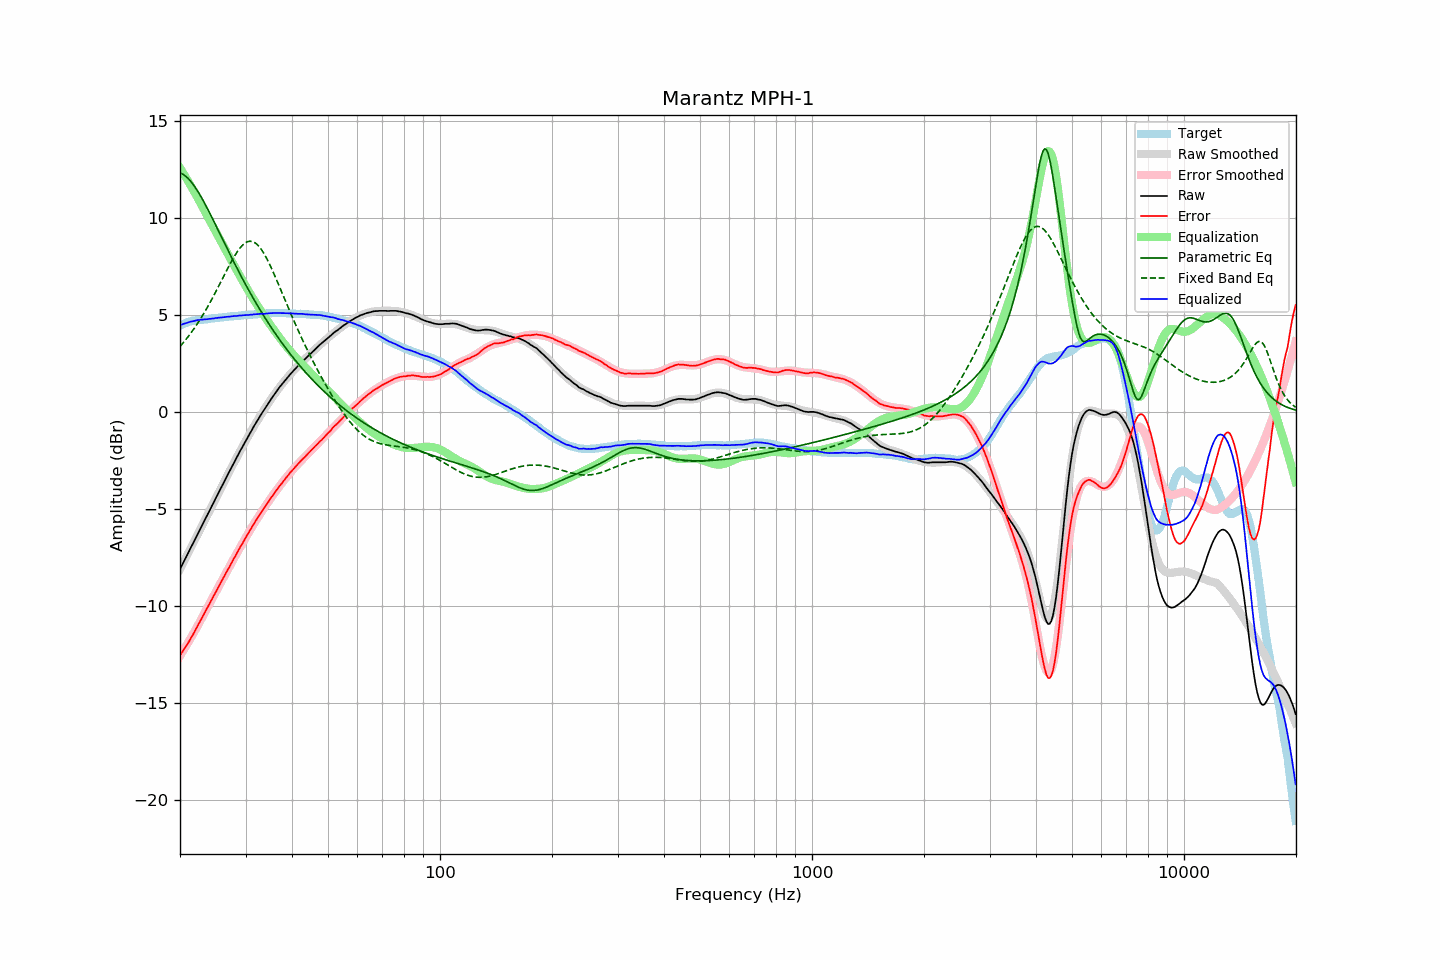

Values plotted in this chart, from the file beside it:
frequency, raw, error, smoothed, error_smoothed, equalization, parametric_eq, fixed_band_eq, equalized_raw, equalized_smoothed, target
20.00, -8.11, -12.56, -8.11, -12.58, 12.58, 12.32, 3.37, 4.47, 4.47, 4.45
20.20, -7.95, -12.44, -7.95, -12.45, 12.45, 12.29, 3.46, 4.50, 4.50, 4.49
20.40, -7.78, -12.30, -7.78, -12.31, 12.31, 12.24, 3.56, 4.54, 4.53, 4.53
20.61, -7.62, -12.18, -7.62, -12.18, 12.18, 12.18, 3.66, 4.55, 4.56, 4.55
20.81, -7.46, -12.05, -7.46, -12.04, 12.04, 12.12, 3.76, 4.58, 4.58, 4.60
21.02, -7.29, -11.92, -7.29, -11.90, 11.90, 12.04, 3.87, 4.61, 4.61, 4.63
21.23, -7.13, -11.78, -7.13, -11.76, 11.76, 11.95, 3.98, 4.63, 4.63, 4.65
21.44, -6.96, -11.63, -6.96, -11.62, 11.62, 11.85, 4.09, 4.66, 4.66, 4.67
21.66, -6.80, -11.49, -6.80, -11.47, 11.47, 11.75, 4.20, 4.67, 4.68, 4.69
21.87, -6.64, -11.34, -6.63, -11.33, 11.33, 11.63, 4.32, 4.69, 4.70, 4.70
22.09, -6.47, -11.19, -6.47, -11.18, 11.18, 11.51, 4.44, 4.71, 4.71, 4.72
22.31, -6.30, -11.03, -6.30, -11.03, 11.03, 11.38, 4.57, 4.74, 4.73, 4.73
22.54, -6.14, -10.88, -6.14, -10.88, 10.88, 11.24, 4.70, 4.74, 4.74, 4.74
22.76, -5.97, -10.72, -5.97, -10.72, 10.72, 11.10, 4.83, 4.76, 4.75, 4.75
22.99, -5.81, -10.56, -5.81, -10.57, 10.57, 10.96, 4.96, 4.76, 4.76, 4.75
23.22, -5.64, -10.40, -5.64, -10.41, 10.41, 10.80, 5.10, 4.77, 4.77, 4.76
23.45, -5.48, -10.25, -5.48, -10.25, 10.25, 10.65, 5.24, 4.78, 4.78, 4.77
23.69, -5.32, -10.10, -5.31, -10.10, 10.10, 10.49, 5.39, 4.78, 4.78, 4.78
23.92, -5.15, -9.93, -5.15, -9.94, 9.94, 10.33, 5.53, 4.80, 4.79, 4.79
24.16, -4.99, -9.79, -4.98, -9.79, 9.79, 10.17, 5.68, 4.80, 4.80, 4.80
24.40, -4.82, -9.64, -4.82, -9.63, 9.63, 10.00, 5.84, 4.81, 4.81, 4.82
24.65, -4.66, -9.48, -4.66, -9.48, 9.48, 9.83, 5.99, 4.82, 4.82, 4.82
24.89, -4.49, -9.32, -4.49, -9.32, 9.32, 9.66, 6.15, 4.84, 4.83, 4.83
25.14, -4.33, -9.17, -4.33, -9.17, 9.17, 9.49, 6.31, 4.84, 4.84, 4.84
25.39, -4.16, -9.01, -4.16, -9.02, 9.02, 9.32, 6.47, 4.86, 4.85, 4.85
25.65, -4.00, -8.87, -4.00, -8.86, 8.86, 9.15, 6.64, 4.86, 4.86, 4.87
25.91, -3.84, -8.71, -3.84, -8.71, 8.71, 8.98, 6.80, 4.87, 4.87, 4.87
26.16, -3.68, -8.55, -3.67, -8.56, 8.56, 8.81, 6.96, 4.88, 4.88, 4.88
26.43, -3.51, -8.40, -3.51, -8.40, 8.40, 8.64, 7.13, 4.89, 4.89, 4.89
26.69, -3.35, -8.24, -3.35, -8.25, 8.25, 8.47, 7.29, 4.90, 4.90, 4.89
26.96, -3.19, -8.10, -3.19, -8.10, 8.10, 8.30, 7.45, 4.91, 4.91, 4.91
27.23, -3.03, -7.95, -3.03, -7.95, 7.95, 8.14, 7.61, 4.91, 4.92, 4.92
27.50, -2.87, -7.80, -2.87, -7.79, 7.79, 7.97, 7.76, 4.92, 4.92, 4.93
27.77, -2.71, -7.64, -2.71, -7.64, 7.64, 7.80, 7.90, 4.94, 4.93, 4.93
28.05, -2.55, -7.50, -2.55, -7.49, 7.49, 7.64, 8.05, 4.94, 4.94, 4.95
28.33, -2.40, -7.34, -2.40, -7.34, 7.34, 7.48, 8.18, 4.95, 4.95, 4.95
28.62, -2.24, -7.20, -2.24, -7.19, 7.19, 7.32, 8.30, 4.95, 4.96, 4.95
28.90, -2.08, -7.04, -2.08, -7.05, 7.05, 7.16, 8.41, 4.97, 4.96, 4.96
29.19, -1.93, -6.89, -1.93, -6.90, 6.90, 7.00, 8.51, 4.97, 4.97, 4.96
29.48, -1.78, -6.77, -1.78, -6.75, 6.75, 6.84, 8.60, 4.97, 4.98, 4.99
29.78, -1.62, -6.61, -1.62, -6.61, 6.61, 6.69, 8.67, 4.99, 4.98, 4.99
30.08, -1.47, -6.47, -1.47, -6.46, 6.46, 6.53, 8.73, 4.99, 4.99, 4.99
30.38, -1.32, -6.31, -1.32, -6.32, 6.32, 6.38, 8.77, 5.00, 5.00, 4.99
30.68, -1.18, -6.19, -1.18, -6.18, 6.18, 6.23, 8.79, 5.00, 5.00, 5.01
30.99, -1.03, -6.04, -1.03, -6.04, 6.04, 6.08, 8.80, 5.01, 5.01, 5.01
31.30, -0.89, -5.91, -0.89, -5.91, 5.91, 5.94, 8.78, 5.01, 5.02, 5.02
31.61, -0.74, -5.76, -0.75, -5.77, 5.77, 5.79, 8.75, 5.03, 5.02, 5.02
31.93, -0.60, -5.63, -0.61, -5.64, 5.64, 5.65, 8.70, 5.04, 5.03, 5.03
32.24, -0.47, -5.50, -0.47, -5.51, 5.51, 5.51, 8.63, 5.04, 5.04, 5.03
32.57, -0.33, -5.38, -0.33, -5.38, 5.38, 5.37, 8.54, 5.04, 5.04, 5.04
32.89, -0.19, -5.24, -0.20, -5.25, 5.25, 5.23, 8.44, 5.06, 5.05, 5.05
33.22, -0.06, -5.12, -0.06, -5.12, 5.12, 5.10, 8.32, 5.06, 5.06, 5.06
33.55, 0.06, -5.00, 0.07, -5.00, 5.00, 4.96, 8.19, 5.06, 5.06, 5.07
33.89, 0.19, -4.88, 0.20, -4.87, 4.87, 4.83, 8.05, 5.06, 5.07, 5.07
34.23, 0.32, -4.76, 0.33, -4.75, 4.75, 4.70, 7.90, 5.07, 5.07, 5.08
34.57, 0.45, -4.64, 0.45, -4.63, 4.63, 4.57, 7.73, 5.08, 5.08, 5.09
34.92, 0.58, -4.50, 0.58, -4.51, 4.51, 4.44, 7.56, 5.09, 5.09, 5.08
35.27, 0.70, -4.39, 0.70, -4.39, 4.39, 4.32, 7.38, 5.09, 5.09, 5.09
35.62, 0.82, -4.27, 0.82, -4.27, 4.27, 4.20, 7.20, 5.09, 5.09, 5.09
35.97, 0.94, -4.15, 0.94, -4.16, 4.16, 4.07, 7.01, 5.10, 5.09, 5.09
... 635 more rows
